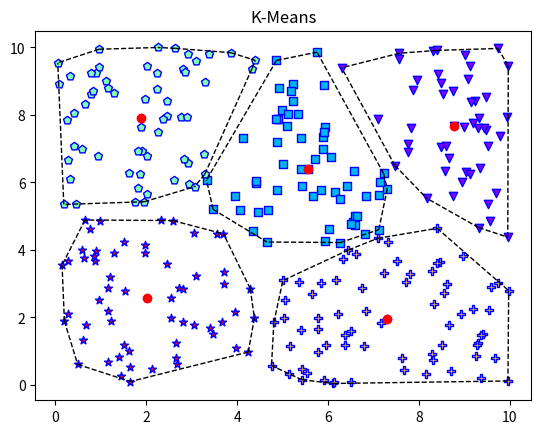

Here is the Python script that generated this plot:
import numpy as np


def centroid(points):
    return np.mean(points, axis=0)


def generate_n_points(n: int, dim: int):
    return np.random.rand(n, dim) * 10


def init_empty_cluster(k):
    clusters = []  # mảng k phần tử, mỗi phần tử là set (tập) các point
    for i in range(k):
        clusters.append(set())
        # Chú ý không được dùng [set()]*k vì các phần tử set này sẽ
        # cùng reference đến 1 phần tử duy nhất
    return clusters


def update_clusters(points, centroids, k):
    clusters = init_empty_cluster(k)

    for i, point in enumerate(points):
        distance = []
        for j, centroid in enumerate(centroids):
            distance.append(np.linalg.norm(point - centroid))

        c_index = np.argmin(distance)  # Tìm ra centroid nào có khoảng cách ngắn nhất đến point[i]
        clusters[c_index].add(i)  # gán thứ tự i của point vào set của cluster thứ c_index

    return clusters


def compute_centroid(points, clusters, centroids):
    for i, cluster in enumerate(clusters):
        points_in_cluster = np.take(points, list(clusters[i]), axis=0)
        centroids[i] = np.mean(points_in_cluster, axis=0)


def main():
    n = 300  # Số lượng các điểm
    k = 5  # Số cluster
    dim = 2  # Số chiều
    points = generate_n_points(n, dim)

    # Tạm gán k điểm đầu tiên là centroids
    centroids = points[:k, :]

    clusters = init_empty_cluster(k)

    while True:
        new_clusters = update_clusters(points, centroids, k)

        if clusters == new_clusters:  # Khi cluster mới không khác gì cluster cũ đã đến lúc dừng
            break
        else:
            clusters = new_clusters

        compute_centroid(points, clusters, centroids)

    #---- Phần này hiển thị các cluster
    import matplotlib.pyplot as plt
    import matplotlib.cm as cm
    from scipy.spatial import ConvexHull

    colors = cm.rainbow(np.linspace(0, 1, k))
    markers = ['v', 's', 'p', 'P', '*', '+', 'x', 'D', '1', '2', '3']
    for i in range(k):
        points_in_cluster = np.take(points, list(clusters[i]), axis=0)
        hull = ConvexHull(points_in_cluster)
        plt.scatter(points_in_cluster[:, 0], points_in_cluster[:, 1], color=colors[i], marker=markers[i], edgecolors='b')

        plt.scatter(centroids[i][0], centroids[i][1], marker='o', c='red')

        for simplex in hull.simplices:
            plt.plot(points_in_cluster[simplex, 0], points_in_cluster[simplex, 1], 'k--', lw=1)


    plt.title("K-Means")
    plt.show()


if __name__ == '__main__':
    main()

'''
1. Sinh n điểm trong không gian 2 chiều
2. Gán k điểm centroid bằng đúng k phần tử đầu tiên trong mảng n điểm
3. Khởi tạo k mảng rộng chuẩn bị chứa các điểm thuộc tập lân cận centroid
4. Lặp qua từng điểm trong mảng n điểm
'''